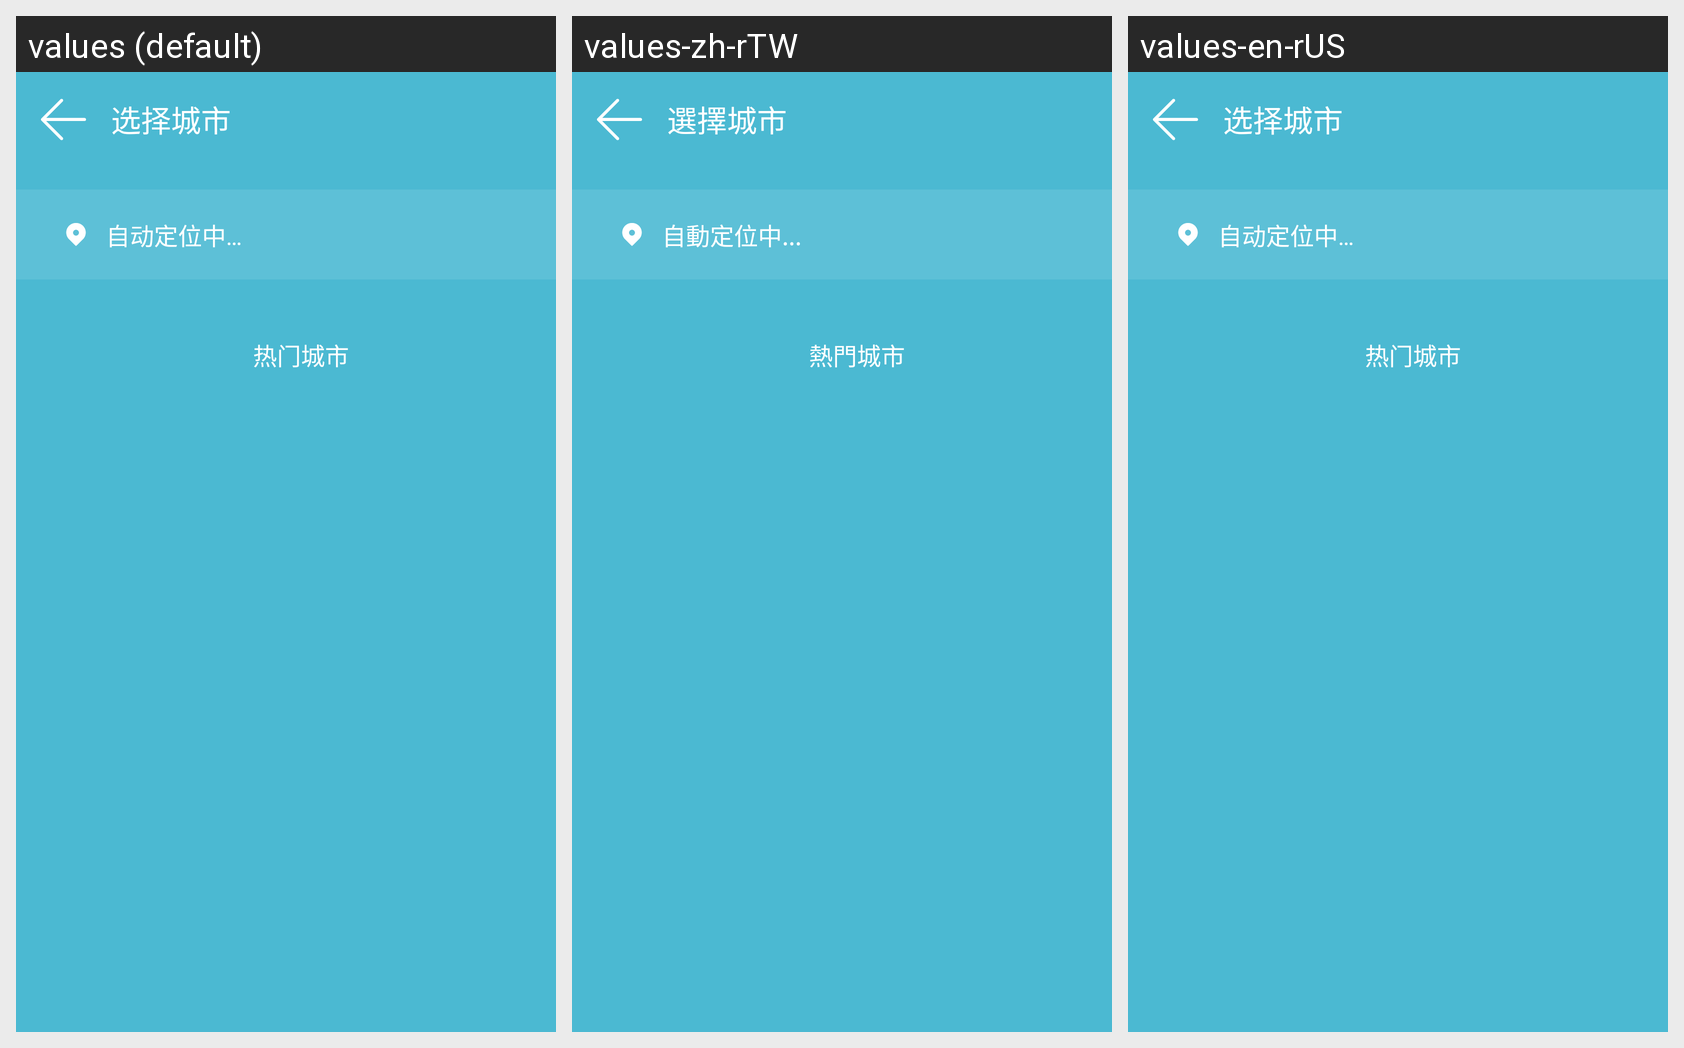

For this localized Android screen grid, give each drawn string resource with its value in every locale shown.
Android screen res/layout/activity_city.xml rendered under 3 locales, left to right: values (default), values-zh-rTW, values-en-rUS. Device: Nexus 5 (rendered at 1080×1920; each locale shown at half size, 540×960, under a caption strip naming it); theme AppTheme.
Strings drawn on this screen, with the default value and each locale's value (text and hints the layout hard-codes, and strings that could not be matched under every locale, appear in the picture but are not listed):

choose_city
  values: 选择城市
  values-zh-rTW: 選擇城市
  values-en-rUS: 选择城市  [not translated; the default value is used]

auto_locating
  values: 自动定位中…
  values-zh-rTW: 自動定位中...
  values-en-rUS: 自动定位中…  [not translated; the default value is used]

hand_choose
  values: 热门城市
  values-zh-rTW: 熱門城市
  values-en-rUS: 热门城市  [not translated; the default value is used]
